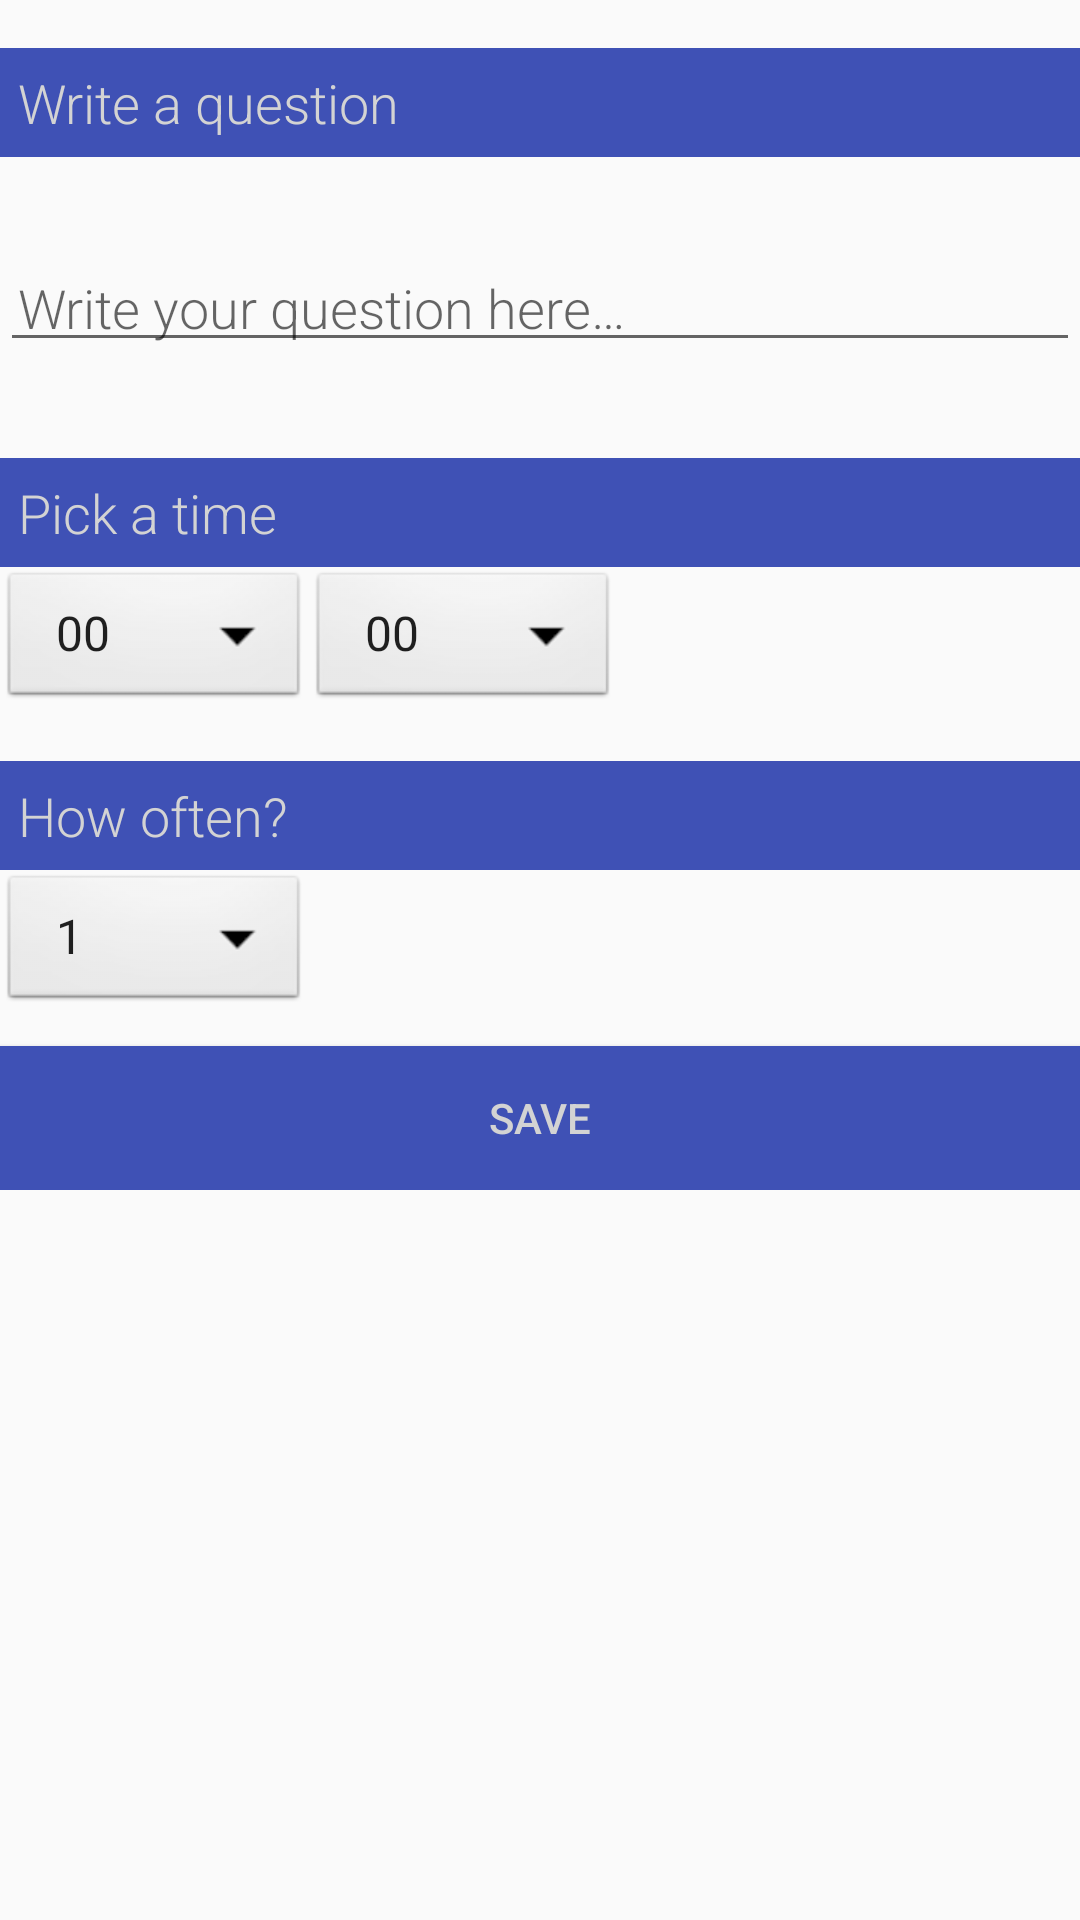

This screen was rendered from an Android layout file. Write that file and the resources it references.
<!-- AndroidManifest.xml: application theme AppTheme -->
<!-- res/layout/fragment_new_questions.xml -->
<ScrollView xmlns:android="http://schemas.android.com/apk/res/android"
    xmlns:tools="http://schemas.android.com/tools"
    android:orientation="vertical"
    android:layout_width="match_parent"
    android:layout_height="match_parent"
    android:layout_marginLeft="@dimen/big_padding"
    android:layout_marginRight="@dimen/big_padding"
    android:fillViewport="false"
    tools:context="oscar.gmail.com.causality.ui.NewQuestionFragment"
    android:id="@+id/q_fragment">

    <LinearLayout
        android:orientation="vertical"
        android:layout_width="match_parent"
        android:layout_height="match_parent">

        <TextView
            android:id="@+id/question_instruction"
            android:layout_width="match_parent"
            android:layout_height="wrap_content"
            android:background="@color/colorPrimary"
            android:text="@string/q_instruction"
            android:fontFamily="sans-serif-light"
            android:textColor="@color/buttonLabel"
            android:padding="@dimen/small_padding"
            android:layout_marginTop="@dimen/big_padding"
            android:layout_marginBottom="@dimen/big_padding"
            android:textSize="18sp"/>

        <EditText
            android:id="@+id/new_question_text"
            android:layout_width="match_parent"
            android:layout_height="wrap_content"
            android:fontFamily="sans-serif-light"
            android:hint="@string/hint_question"
            android:inputType="textAutoComplete"
            android:padding="@dimen/small_padding"
            android:layout_marginTop="@dimen/big_padding"
            android:layout_marginBottom="@dimen/big_padding"
            android:textSize="18sp" />


        <TextView
            android:id="@+id/set_time_instruction"
            android:layout_width="match_parent"
            android:layout_height="wrap_content"
            android:background="@color/colorPrimary"
            android:text="@string/set_time_instruction"
            android:fontFamily="sans-serif-light"
            android:textColor="@color/buttonLabel"
            android:padding="@dimen/small_padding"
            android:layout_marginTop="@dimen/big_padding"
            android:textSize="18sp"/>

        
        <LinearLayout
            android:layout_width="match_parent"
            android:layout_height="match_parent">
            <Spinner
                android:id="@+id/hour_spinner"
                android:layout_width="50pt"
                android:layout_height="wrap_content"
                android:background="@android:drawable/btn_dropdown"
                android:entries="@array/hours"
                android:spinnerMode="dropdown" />

            <Spinner
                android:id="@+id/minute_spinner"
                android:layout_width="50pt"
                android:layout_height="wrap_content"
                android:background="@android:drawable/btn_dropdown"
                android:entries="@array/minutes"
                android:spinnerMode="dropdown" />
        </LinearLayout>

        <TextView
            android:id="@+id/set_reps_instruction"
            android:layout_width="match_parent"
            android:layout_height="wrap_content"
            android:background="@color/colorPrimary"
            android:text="@string/set_reps_instruction"
            android:fontFamily="sans-serif-light"
            android:textColor="@color/buttonLabel"
            android:padding="@dimen/small_padding"
            android:layout_marginTop="@dimen/big_padding"
            android:textSize="18sp"/>
        <Spinner
            android:id="@+id/reps_spinner"
            android:layout_width="50pt"
            android:layout_height="wrap_content"
            android:background="@android:drawable/btn_dropdown"
            android:entries="@array/reps"
            android:spinnerMode="dropdown"/>

        <Button
            android:id="@+id/button_save"
            android:layout_width="match_parent"
            android:layout_height="wrap_content"
            android:layout_marginTop="10dp"

            android:background="@color/colorPrimary"
            android:onClick="saveQuestionBtnClicked"
            android:text="@string/button_save"
            android:textColor="@color/buttonLabel" />


    </LinearLayout>
</ScrollView>
<!-- resources referenced by this layout -->
<resources>
  <string-array name="hours">
          <item>00</item>
          <item>01</item>
          <item>02</item>
          <item>03</item>
          <item>04</item>
          <item>05</item>
          <item>06</item>
          <item>07</item>
          <item>08</item>
          <item>09</item>
          <item>10</item>
          <item>11</item>
          <item>12</item>
          <item>13</item>
          <item>14</item>
          <item>15</item>
          <item>16</item>
          <item>17</item>
          <item>18</item>
          <item>19</item>
          <item>20</item>
          <item>21</item>
          <item>22</item>
          <item>23</item>
  
      </string-array>
  <string-array name="minutes">
          <item>00</item>
          <item>15</item>
          <item>30</item>
          <item>45</item>
      </string-array>
  <string-array name="reps">
          <item>1</item>
          <item>7</item>
          <item>14</item>
          <item>30</item>
          <item>365</item>
      </string-array>
  <color name="buttonLabel">#d3d3d3</color>
  <color name="colorPrimary">#3F51B5</color>
  <dimen name="big_padding">16dp</dimen>
  <dimen name="small_padding">6dp</dimen>
  <string name="button_save">Save</string>
  <string name="hint_question">Write your question here…</string>
  <string name="q_instruction">Write a question</string>
  <string name="set_reps_instruction">How often?</string>
  <string name="set_time_instruction">Pick a time</string>
  <style name="AppTheme" parent="Theme.AppCompat.Light.DarkActionBar">
          
          <item name="colorPrimary">@color/colorPrimary</item>
          <item name="colorPrimaryDark">@color/colorPrimaryDark</item>
          <item name="colorAccent">@color/colorAccent</item>
      </style>
  <color name="colorPrimaryDark">#303F9F</color>
  <color name="colorAccent">#FF4081</color>
</resources>
